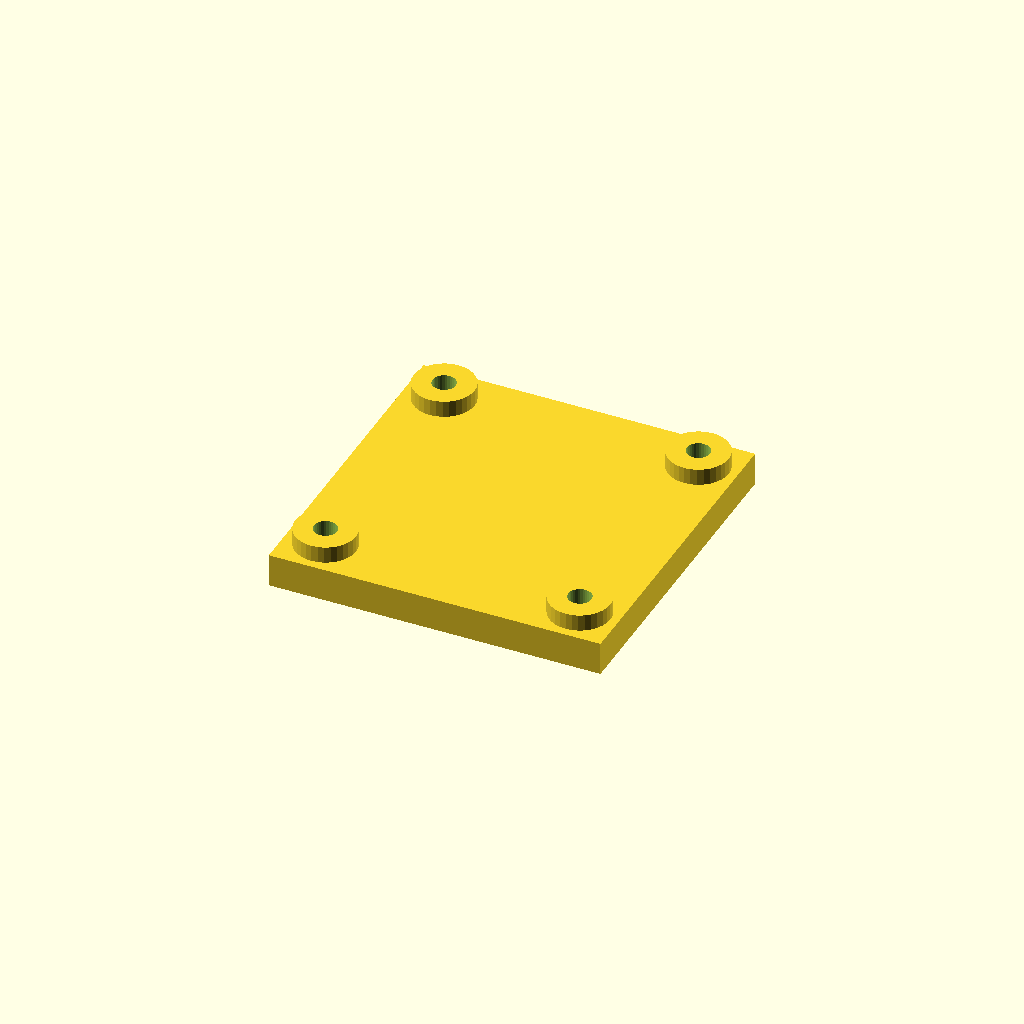
Cell 1: rendered with the file's own defaults.
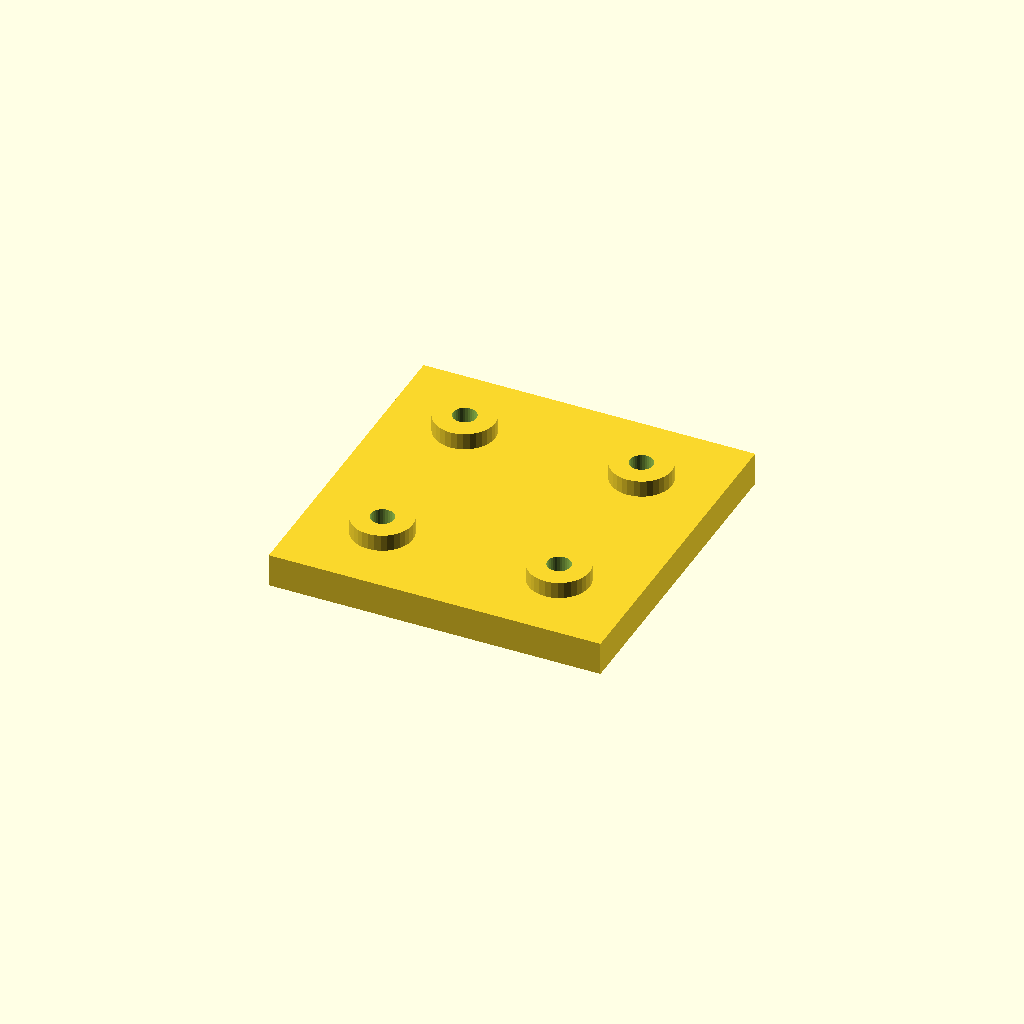
Cell 2: edge = 28 (everything else at default).
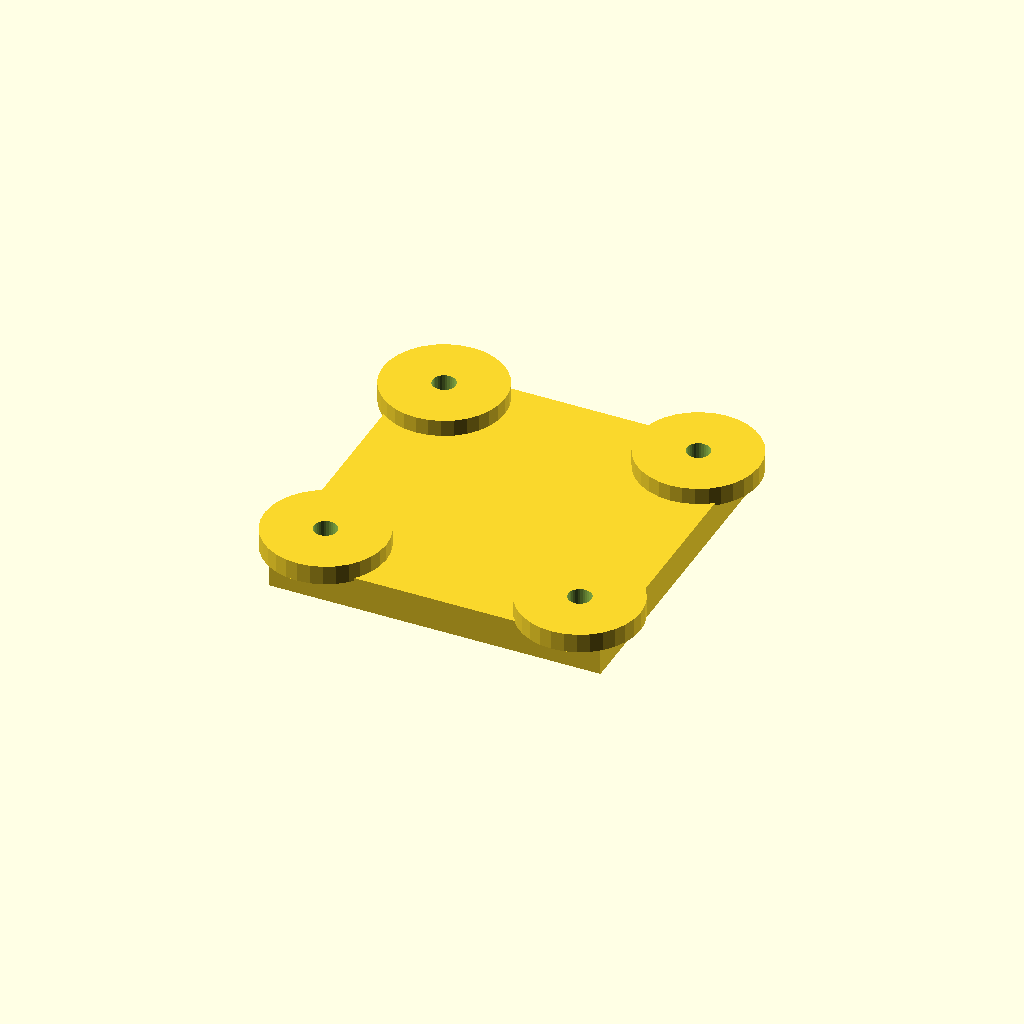
Cell 3: the same model with boss_d = 44.
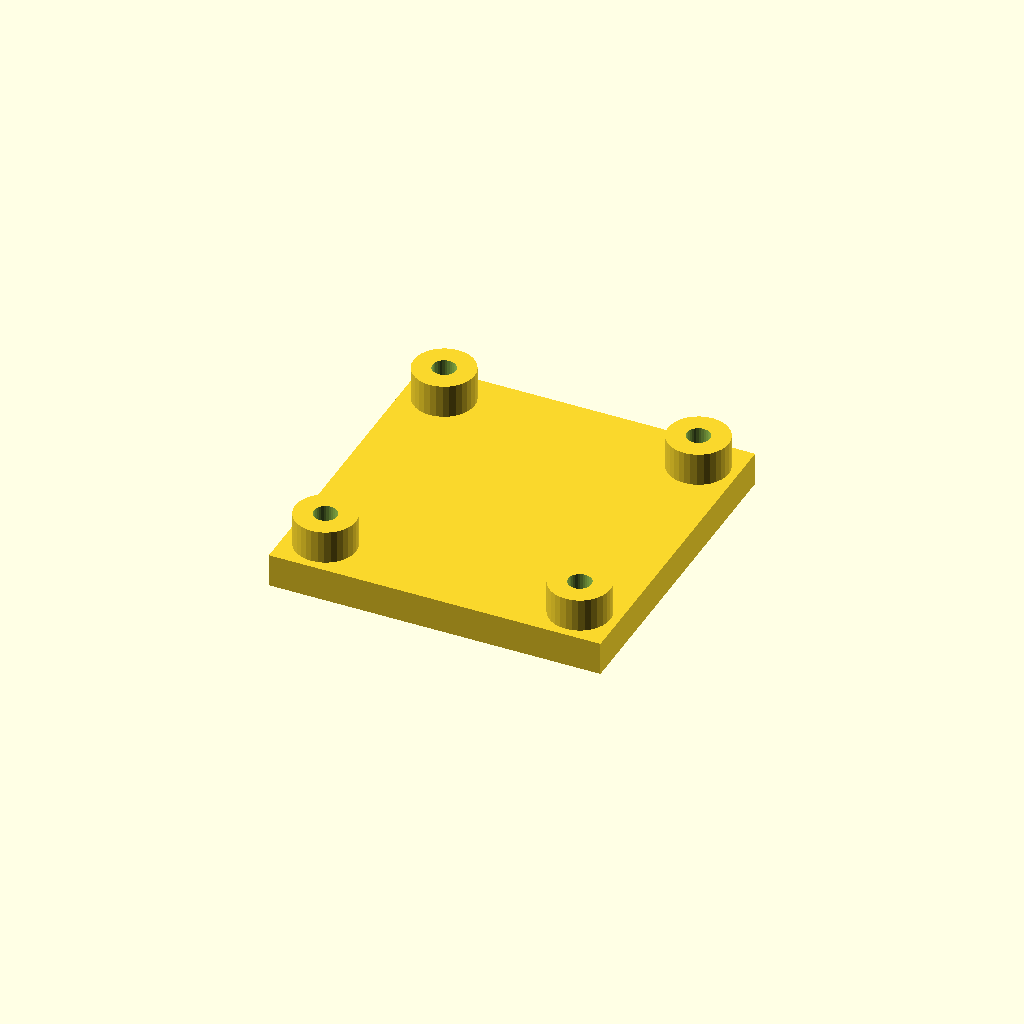
Cell 4: boss_h = 12 (everything else at default).
All cells are drawn from one camera (rotation 55°, 0°, 25°, orthographic, colour scheme Cornfield), so only the parameter changes between them.
Source of the model, optional_data/data/place1/anchorpads/part_0057.scad:
$fn = 32;

// ----------------------------------------------------------------------
// Anchor pads 120 x 120 x 18
// four corner bosses with anchor holes
// ----------------------------------------------------------------------

// --- parameters (mm) ---
plate = [120, 120, 12];  // base plate size (x, y, z)
pads = 4;                // boss count, one per corner
edge = 14;               // boss centre offset from the plate edge
boss_d = 22;             // boss diameter
boss_h = 6;              // boss height above the base plate
hole_d = 8.4;            // hole diameter

// --- derived feature positions (mm) ---
height = plate[2] + boss_h;      // = 18   overall height of the part
corner_x = plate[0] / 2 - edge;  // = 46   boss centre X
corner_y = plate[1] / 2 - edge;  // = 46   boss centre Y
feature_centers = [
  [corner_x, corner_y],
  [-corner_x, corner_y],
  [-corner_x, -corner_y],
  [corner_x, -corner_y]
];   // boss centres, anchor holes are drilled there

// base plate, four bosses standing on it, anchor holes all the way through
difference() {
  union() {
    cube(plate, center = true);
    for (centre = feature_centers)
      translate([centre[0], centre[1], plate[2] / 2 - 1])
        cylinder(d = boss_d, h = boss_h + 1);
  }
  for (centre = feature_centers)
    translate([centre[0], centre[1], -height])
      cylinder(d = hole_d, h = 2 * height + 2);  // through boss and plate
}
Parameter table extracted from the source (name, type, default, range or options):
plate: vector, default [120, 120, 12]
pads: number, default 4
edge: number, default 14
boss_d: number, default 22
boss_h: number, default 6
hole_d: number, default 8.4
